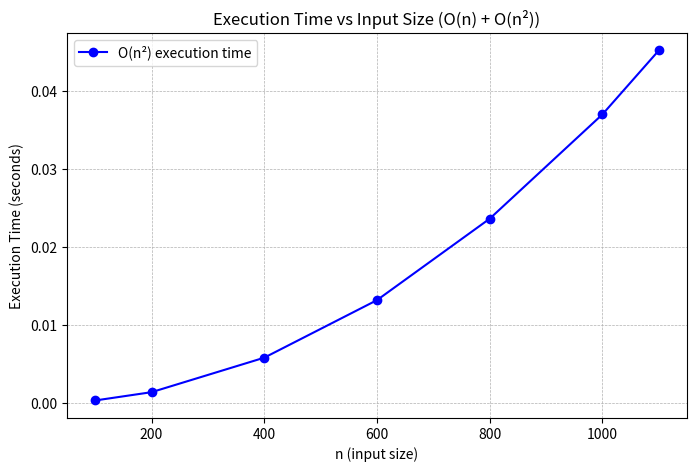

This chart was generated by the following Python code:
#05
import time
import matplotlib.pyplot as plt

# Función Consecutive Statements O(n + n²) ≈ O(n²)
def consecutive_statements(n):
    count = 0
    for _ in range(n):  # O(n)
        count += 1  # Simple incremento
    for i in range(n):  # O(n²)
        for j in range(n):
            count += (i * j) % 2  # Cambio en la operación para diferenciación
    return count

n_values = [100, 200, 400, 600, 800, 1000, 1100]
times = []

for n in n_values:
    start_time = time.perf_counter()
    consecutive_statements(n)
    end_time = time.perf_counter()
    times.append(end_time - start_time)

plt.figure(figsize=(8,5))
plt.plot(n_values, times, marker="o", color="blue", linestyle="-", linewidth=1.5, label="O(n²) execution time")
plt.xlabel("n (input size)")
plt.ylabel("Execution Time (seconds)")
plt.title("Execution Time vs Input Size (O(n) + O(n²))")
plt.legend()
plt.grid(True, linestyle="--", linewidth=0.5)
plt.show()
